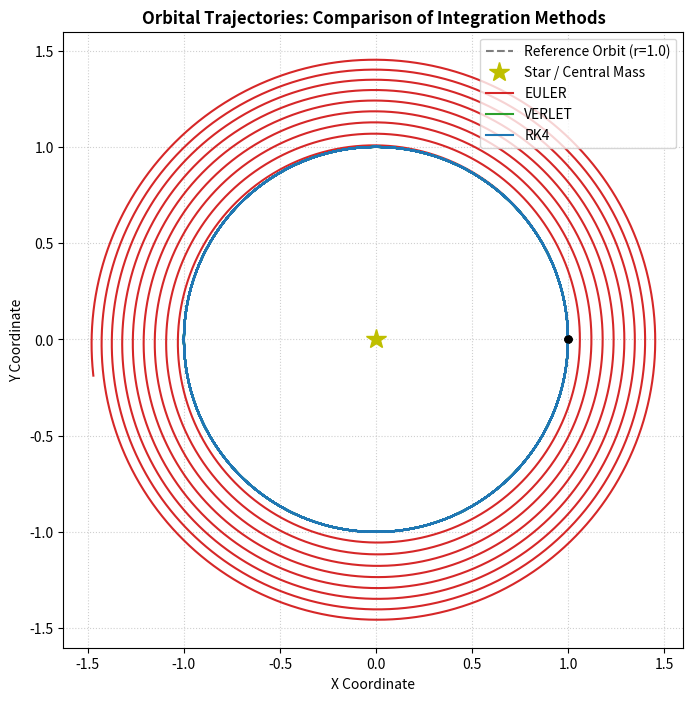
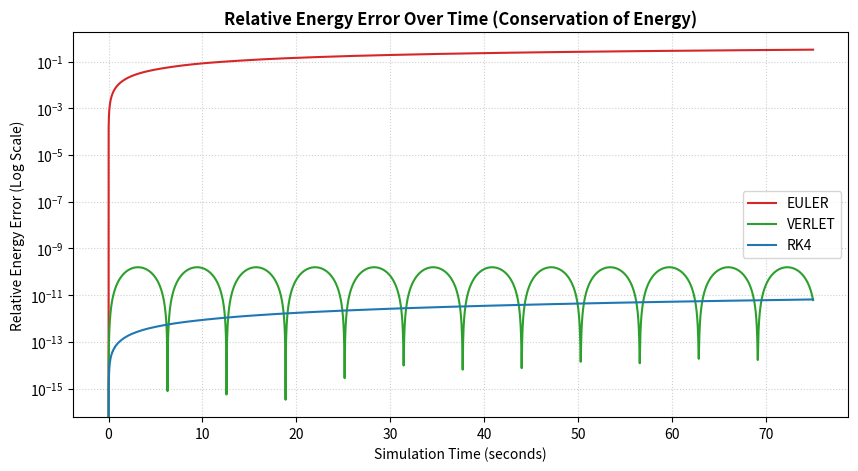
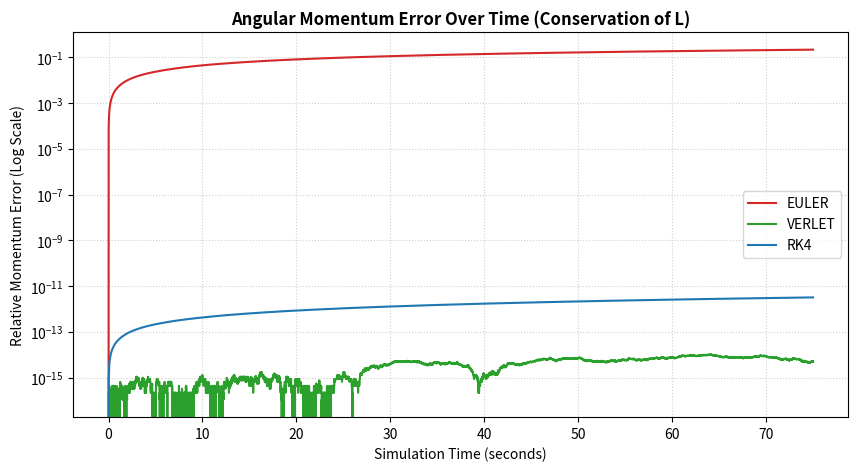

Source code (Python) for these figures, in order:
"""
CBSE Class 12 Informatics Practices / Computer Science Project
Title: Orbital Dynamics Simulator & Conservation Analysis
Author: M. Fayazul Haque
School: Shining Star International School
Academic Session: 2026-27
Description: A simple program to simulate and analyze satellite orbits using
             different mathematical integration methods (Euler, Verlet, and RK4).
             Analyzes data using Pandas and plots graphs using Matplotlib.
"""

import os
import numpy as np
import pandas as pd
import matplotlib.pyplot as plt

# =====================================================================
# 1. CORE PHYSICS FUNCTIONS
# =====================================================================

def get_acceleration(x, y, mu=1.0):
    """
    Calculates gravitational acceleration based on Newton's Law of Gravitation.
    Formula: a = -mu * r_vector / r^3
    """
    # Calculate distance from origin (r = sqrt(x^2 + y^2))
    r = np.sqrt(x**2 + y**2)
    
    # Avoid division by zero if satellite crashes into the center
    if r < 1e-10:
        return 0.0, 0.0
        
    ax = -mu * x / (r**3)
    ay = -mu * y / (r**3)
    return ax, ay

def calculate_energy(x, y, vx, vy, mu=1.0):
    """
    Calculates total mechanical energy (Kinetic Energy + Potential Energy).
    Total Energy = 0.5 * v^2 - mu / r
    """
    r = np.sqrt(x**2 + y**2)
    v_square = vx**2 + vy**2
    
    ke = 0.5 * v_square
    pe = -mu / r if r > 1e-10 else 0.0
    return ke + pe

def calculate_angular_momentum(x, y, vx, vy):
    """
    Calculates 2D angular momentum (L = r x v = x*vy - y*vx).
    """
    return x * vy - y * vx

# =====================================================================
# 2. NUMERICAL INTEGRATION METHODS (SIMULATORS)
# =====================================================================

def euler_step(x, y, vx, vy, dt, mu=1.0):
    """
    Euler Method (1st Order): Simplest method.
    New Position = Old Position + Velocity * dt
    New Velocity = Old Velocity + Acceleration * dt
    """
    ax, ay = get_acceleration(x, y, mu)
    
    new_x = x + vx * dt
    new_y = y + vy * dt
    
    new_vx = vx + ax * dt
    new_vy = vy + ay * dt
    
    return new_x, new_y, new_vx, new_vy

def verlet_step(x, y, vx, vy, dt, mu=1.0):
    """
    Velocity Verlet Method (2nd Order): Much better at preserving energy.
    It calculates position first, then finds new acceleration, and updates velocity.
    """
    ax, ay = get_acceleration(x, y, mu)
    
    # Update position: r(t+dt) = r(t) + v(t)*dt + 0.5*a(t)*dt^2
    new_x = x + vx * dt + 0.5 * ax * dt**2
    new_y = y + vy * dt + 0.5 * ay * dt**2
    
    # Get acceleration at the new position
    new_ax, new_ay = get_acceleration(new_x, new_y, mu)
    
    # Update velocity: v(t+dt) = v(t) + 0.5*(a(t) + a(t+dt))*dt
    new_vx = vx + 0.5 * (ax + new_ax) * dt
    new_vy = vy + 0.5 * (ay + new_ay) * dt
    
    return new_x, new_y, new_vx, new_vy

def rk4_step(x, y, vx, vy, dt, mu=1.0):
    """
    Runge-Kutta 4th Order (RK4) Method: Highly accurate.
    Calculates 4 intermediate steps (k1, k2, k3, k4) to estimate the next state.
    Written simply without complex vector arrays so it's easy to read.
    """
    # Helper to return derivatives of position and velocity: [vx, vy, ax, ay]
    def get_derivatives(px, py, vx_val, vy_val):
        ax_val, ay_val = get_acceleration(px, py, mu)
        return vx_val, vy_val, ax_val, ay_val

    # k1 (at start of step)
    dx1, dy1, dvx1, dvy1 = get_derivatives(x, y, vx, vy)
    
    # k2 (at midpoint using k1)
    x2 = x + 0.5 * dt * dx1
    y2 = y + 0.5 * dt * dy1
    vx2 = vx + 0.5 * dt * dvx1
    vy2 = vy + 0.5 * dt * dvy1
    dx2, dy2, dvx2, dvy2 = get_derivatives(x2, y2, vx2, vy2)
    
    # k3 (at midpoint using k2)
    x3 = x + 0.5 * dt * dx2
    y3 = y + 0.5 * dt * dy2
    vx3 = vx + 0.5 * dt * dvx2
    vy3 = vy + 0.5 * dt * dvy2
    dx3, dy3, dvx3, dvy3 = get_derivatives(x3, y3, vx3, vy3)
    
    # k4 (at end of step using k3)
    x4 = x + dt * dx3
    y4 = y + dt * dy3
    vx4 = vx + dt * dvx3
    vy4 = vy + dt * dvy3
    dx4, dy4, dvx4, dvy4 = get_derivatives(x4, y4, vx4, vy4)
    
    # Combine steps: weighted average of slopes
    new_x = x + (dt / 6.0) * (dx1 + 2*dx2 + 2*dx3 + dx4)
    new_y = y + (dt / 6.0) * (dy1 + 2*dy2 + 2*dy3 + dy4)
    new_vx = vx + (dt / 6.0) * (dvx1 + 2*dvx2 + 2*dvx3 + dvx4)
    new_vy = vy + (dt / 6.0) * (dvy1 + 2*dvy2 + 2*dvy3 + dvy4)
    
    return new_x, new_y, new_vx, new_vy

# =====================================================================
# 3. SIMULATION RUNNER
# =====================================================================

def run_simulation(method, x0=1.0, y0=0.0, vx0=0.0, vy0=1.0, dt=0.005, steps=20000):
    """
    Runs the orbital simulation loop and stores everything in lists.
    Returns a Pandas DataFrame containing the full orbit data.
    """
    # Lists to store the time-series data
    times = []
    x_positions = []
    y_positions = []
    vx_velocities = []
    vy_velocities = []
    energies = []
    energy_errors = []
    angular_momenta = []
    momentum_errors = []
    
    # Set initial state
    x, y = x0, y0
    vx, vy = vx0, vy0
    t = 0.0
    
    # Get initial conserved quantities
    initial_energy = calculate_energy(x, y, vx, vy)
    initial_L = calculate_angular_momentum(x, y, vx, vy)
    
    # Simulation loop
    for i in range(steps + 1):
        # Calculate physics values
        energy = calculate_energy(x, y, vx, vy)
        L = calculate_angular_momentum(x, y, vx, vy)
        
        # Calculate relative errors (fractional deviance from starting values)
        e_err = abs(energy - initial_energy) / abs(initial_energy) if abs(initial_energy) > 1e-10 else 0.0
        l_err = abs(L - initial_L) / abs(initial_L) if abs(initial_L) > 1e-10 else 0.0
        
        # Append data to lists
        times.append(t)
        x_positions.append(x)
        y_positions.append(y)
        vx_velocities.append(vx)
        vy_velocities.append(vy)
        energies.append(energy)
        energy_errors.append(e_err)
        angular_momenta.append(L)
        momentum_errors.append(l_err)
        
        # Step forward using the chosen method
        if method == "euler":
            x, y, vx, vy = euler_step(x, y, vx, vy, dt)
        elif method == "verlet":
            x, y, vx, vy = verlet_step(x, y, vx, vy, dt)
        elif method == "rk4":
            x, y, vx, vy = rk4_step(x, y, vx, vy, dt)
        else:
            raise ValueError(f"Unknown integration method: {method}")
            
        t += dt
        
    # Convert lists to Pandas DataFrame
    df = pd.DataFrame({
        'time': times,
        'x': x_positions,
        'y': y_positions,
        'vx': vx_velocities,
        'vy': vy_velocities,
        'energy': energies,
        'energy_error': energy_errors,
        'angular_momentum': angular_momenta,
        'momentum_error': momentum_errors
    })
    
    # Calculate additional columns using Pandas
    df['distance'] = np.sqrt(df['x']**2 + df['y']**2)
    df['speed'] = np.sqrt(df['vx']**2 + df['vy']**2)
    
    return df

# =====================================================================
# 4. MAIN DRIVER AND VISUALIZATION
# =====================================================================

def main():
    print("==================================================================")
    # Aim and project introduction printed on startup
    print("PROJECT: Orbital Dynamics Simulator & Conservation Law Analysis")
    print("Student Name: M. Fayazul Haque")
    print("School: Shining Star International School")
    print("Academic Session: 2026-27")
    print("Class XII Physics & Computer Science/IP Project")
    print("==================================================================")
    
    # Simulation Parameters (Standard circular orbit starting values)
    dt = 0.005
    steps = 15000
    
    print(f"Running simulation with:")
    print(f"  Time Step (dt):   {dt}")
    print(f"  Total Steps:      {steps}")
    print(f"  Initial State:    Pos=(1.0, 0.0), Vel=(0.0, 1.0)\n")
    
    # Dict to hold results
    results = {}
    
    # Run simulation for all three methods
    for method in ["euler", "verlet", "rk4"]:
        print(f"-> Generating data for {method.upper()} Method...")
        df = run_simulation(method=method, dt=dt, steps=steps)
        results[method] = df
        
        # Save to CSV using Pandas
        filename = f"{method}_data.csv"
        df.to_csv(filename, index=False)
        print(f"   Saved simulation table to: {filename}")
        
    # Create directory for plots if not existing
    os.makedirs("plots", exist_ok=True)
    
    print("\n--------------------------------------------------------------")
    print("DATA ANALYSIS REPORT (Using Pandas Summary Statistics)")
    print("--------------------------------------------------------------")
    
    summary_list = []
    
    for method, df in results.items():
        # Compute mean distance deviance from perfect circle (r=1)
        mean_distance = df['distance'].mean()
        max_energy_error = df['energy_error'].max()
        max_momentum_error = df['momentum_error'].max()
        
        # Classify the orbit stability based on distance deviance
        std_dev_distance = df['distance'].std()
        if std_dev_distance > 0.1:
            orbit_type = "Unstable (Spiral)"
        else:
            orbit_type = "Stable (Circular)"
            
        summary_list.append({
            'Method': method.upper(),
            'Mean Radius': round(mean_distance, 4),
            'Radius Std Dev': round(std_dev_distance, 6),
            'Max Energy Error': f"{max_energy_error:.2e}",
            'Max L Error': f"{max_momentum_error:.2e}",
            'Orbit Type': orbit_type
        })
        
    # Display Summary Table using Pandas DataFrame display
    summary_df = pd.DataFrame(summary_list)
    print(summary_df.to_string(index=False))
    print("--------------------------------------------------------------\n")
    
    # =====================================================================
    # 5. MATPLOTLIB PLOTTING
    # =====================================================================
    print("Generating Matplotlib plots...")
    
    # Color scheme for the graphs
    colors = {'euler': 'tab:red', 'verlet': 'tab:green', 'rk4': 'tab:blue'}
    
    # Graph 1: Trajectory Comparison Plot
    plt.figure(figsize=(8, 8))
    
    # Draw reference circle of radius = 1 (Sun at the center)
    theta = np.linspace(0, 2 * np.pi, 1000)
    plt.plot(np.cos(theta), np.sin(theta), 'k--', label='Reference Orbit (r=1.0)', alpha=0.5)
    plt.plot(0, 0, 'y*', markersize=15, label='Star / Central Mass')
    
    # Plot satellite trajectories
    for method, df in results.items():
        plt.plot(df['x'], df['y'], label=f"{method.upper()}", color=colors[method], linewidth=1.5)
        # Mark the starting position
        plt.plot(df['x'].iloc[0], df['y'].iloc[0], 'ko', markersize=5)
        
    plt.title("Orbital Trajectories: Comparison of Integration Methods", fontsize=12, fontweight='bold')
    plt.xlabel("X Coordinate", fontsize=10)
    plt.ylabel("Y Coordinate", fontsize=10)
    plt.axis('equal')
    plt.grid(True, linestyle=':', alpha=0.6)
    plt.legend(loc='upper right')
    plt.savefig("plots/trajectory_comparison.png", dpi=150)
    print("   Saved plot: plots/trajectory_comparison.png")
    
    # Graph 2: Energy Conservation Plot
    plt.figure(figsize=(10, 5))
    for method, df in results.items():
        plt.plot(df['time'], df['energy_error'], label=f"{method.upper()}", color=colors[method], linewidth=1.5)
        
    plt.yscale('log') # Log scale is best to display tiny errors vs massive Euler errors
    plt.title("Relative Energy Error Over Time (Conservation of Energy)", fontsize=12, fontweight='bold')
    plt.xlabel("Simulation Time (seconds)", fontsize=10)
    plt.ylabel("Relative Energy Error (Log Scale)", fontsize=10)
    plt.grid(True, which="both", linestyle=':', alpha=0.6)
    plt.legend()
    plt.savefig("plots/energy_conservation.png", dpi=150)
    print("   Saved plot: plots/energy_conservation.png")
    
    # Graph 3: Angular Momentum Conservation Plot
    plt.figure(figsize=(10, 5))
    for method, df in results.items():
        plt.plot(df['time'], df['momentum_error'], label=f"{method.upper()}", color=colors[method], linewidth=1.5)
        
    plt.yscale('log')
    plt.title("Angular Momentum Error Over Time (Conservation of L)", fontsize=12, fontweight='bold')
    plt.xlabel("Simulation Time (seconds)", fontsize=10)
    plt.ylabel("Relative Momentum Error (Log Scale)", fontsize=10)
    plt.grid(True, which="both", linestyle=':', alpha=0.6)
    plt.legend()
    plt.savefig("plots/momentum_conservation.png", dpi=150)
    print("   Saved plot: plots/momentum_conservation.png")
    
    print("\nSimulation and plotting successfully completed! Go to the 'plots/' folder to view output graphs.")
    print("==================================================================")

if __name__ == "__main__":
    main()
